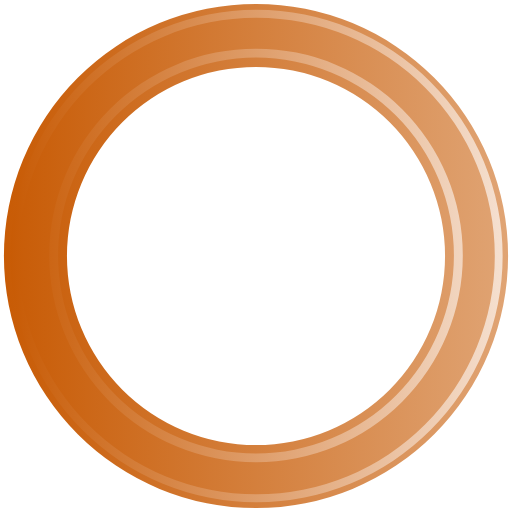
t = 0.00 s
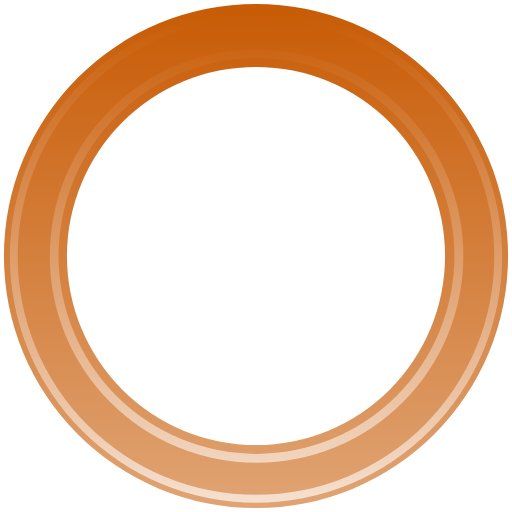
t = 0.45 s
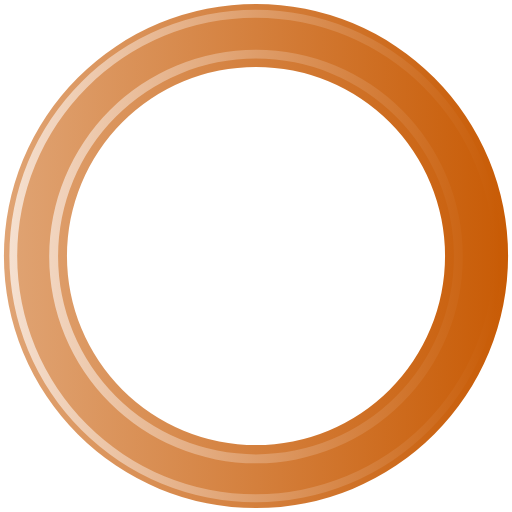
t = 0.90 s
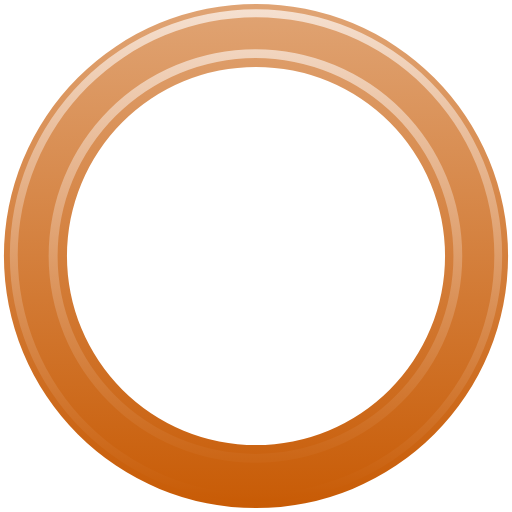
t = 1.35 s

The animated SVG that drew these frames (rendered in a browser with its animation timeline set to each time). Animation: 1 SMIL element (animateTransform=1); one cycle of 1.80 s, repeats indefinitely.

<svg xmlns:svg="http://www.w3.org/2000/svg" xmlns="http://www.w3.org/2000/svg" xmlns:xlink="http://www.w3.org/1999/xlink" version="1.0" width="64px" height="64px" viewBox="0 0 128 128" xml:space="preserve"><rect x="0" y="0" width="100%" height="100%" fill="#FFFFFF" /><g><linearGradient id="linear-gradient"><stop offset="0%" stop-color="#c85b05"/><stop offset="100%" stop-color="#e0a474"/></linearGradient><linearGradient id="linear-gradient2"><stop offset="0%" stop-color="#c85b05"/><stop offset="100%" stop-color="#f5e0d0"/></linearGradient><path d="M64 .98A63.02 63.02 0 1 1 .98 64 63.02 63.02 0 0 1 64 .98zm0 15.76A47.26 47.26 0 1 1 16.74 64 47.26 47.26 0 0 1 64 16.74z" fill-rule="evenodd" fill="url(#linear-gradient)"/><path d="M64.12 125.54A61.54 61.54 0 1 1 125.66 64a61.54 61.54 0 0 1-61.54 61.54zm0-121.1A59.57 59.57 0 1 0 123.7 64 59.57 59.57 0 0 0 64.1 4.43zM64 115.56a51.7 51.7 0 1 1 51.7-51.7 51.7 51.7 0 0 1-51.7 51.7zM64 14.4a49.48 49.48 0 1 0 49.48 49.48A49.48 49.48 0 0 0 64 14.4z" fill-rule="evenodd" fill="url(#linear-gradient2)"/><animateTransform attributeName="transform" type="rotate" from="0 64 64" to="360 64 64" dur="1800ms" repeatCount="indefinite"></animateTransform></g></svg>